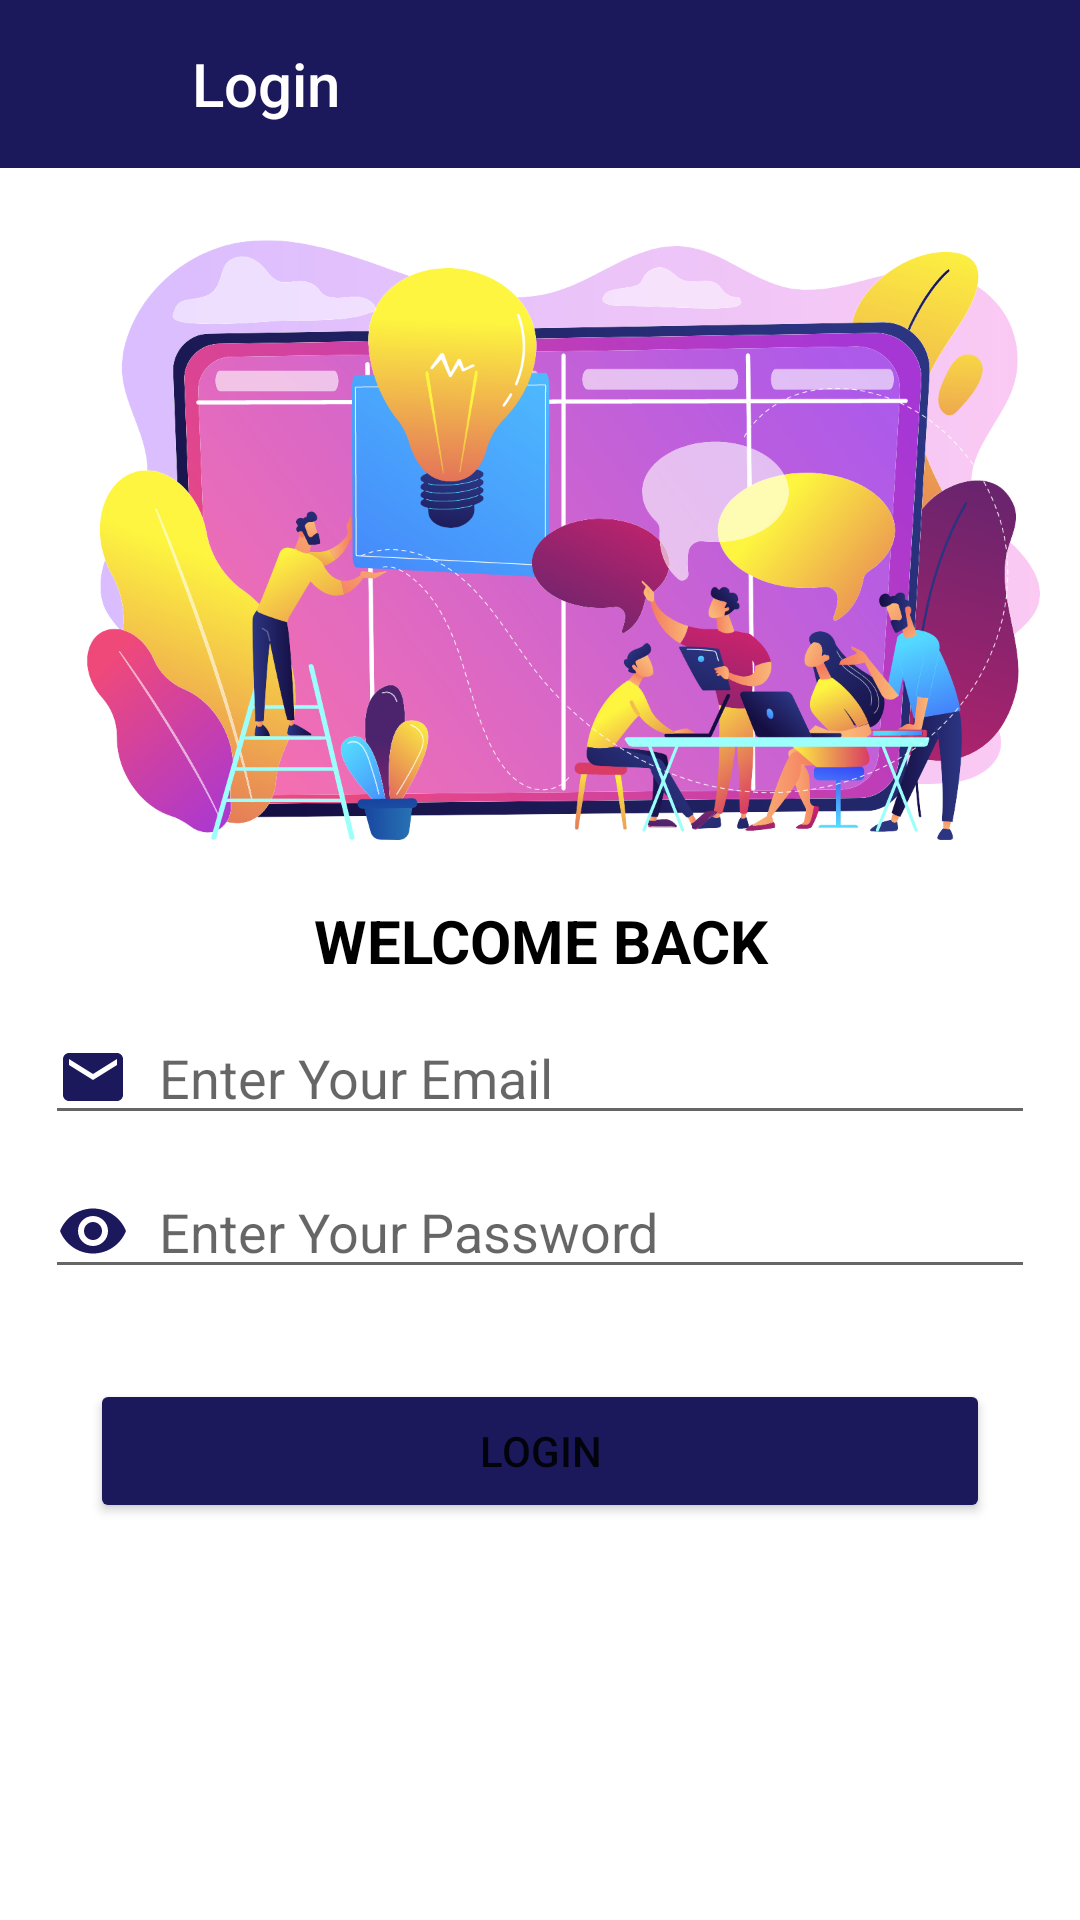

The Android layout XML behind this screen, and the referenced resources:
<!-- AndroidManifest.xml: application theme Theme.BlogsSpot -->
<!-- res/layout/activity_login.xml -->
<?xml version="1.0" encoding="utf-8"?>
<RelativeLayout xmlns:android="http://schemas.android.com/apk/res/android"
    xmlns:app="http://schemas.android.com/apk/res-auto"
    xmlns:tools="http://schemas.android.com/tools"
    android:layout_width="match_parent"
    android:layout_height="match_parent"
    tools:context=".LoginActivity">

    <Toolbar
        android:id="@+id/toolbar"
        android:layout_width="match_parent"
        android:layout_height="wrap_content"
        android:layout_alignParentTop="true"
        android:background="#1B195B"
        android:title="Login"
        android:titleTextColor="@color/white"
        android:paddingStart="60dp"/>

    <ImageButton
        android:id="@+id/loginBackButton"
        android:layout_width="50dp"
        android:layout_height="30dp"
        android:layout_marginStart="7dp"
        android:layout_marginTop="12dp"
        android:background="#1B195B"
        android:src="@drawable/ic_baseline_arrow_back_24"/>

    <ImageView
        android:id="@+id/loginScreenImage"
        android:layout_below="@+id/toolbar"
        android:layout_width="match_parent"
        android:layout_height="200dp"
        android:layout_marginTop="80dp"
        android:src="@drawable/signupimage"
        android:layout_alignParentTop="true"/>

    <TextView
        android:id="@+id/loginText"
        android:layout_width="match_parent"
        android:layout_height="wrap_content"
        android:layout_below="@+id/loginScreenImage"
        android:layout_marginTop="20dp"
        android:gravity="center_horizontal"
        android:text="@string/welcome_back"
        android:textColor="@color/black"
        android:textSize="20sp"
        android:textStyle="bold" />


    <EditText
        android:id="@+id/editTextEmail"
        android:layout_width="match_parent"
        android:layout_height="wrap_content"
        android:ems="10"
        android:drawableStart="@drawable/ic_baseline_email_24"
        android:drawablePadding="10dp"
        android:inputType="textEmailAddress"
        android:layout_below="@+id/loginText"
        android:layout_marginStart="15dp"
        android:layout_marginEnd="15dp"
        android:layout_marginTop="10dp"
        android:hint="Enter Your Email" />

    <EditText
        android:id="@+id/editTextPassword"
        android:layout_width="match_parent"
        android:layout_height="wrap_content"
        android:drawableStart="@drawable/ic_baseline_remove_red_eye_24"
        android:drawablePadding="10dp"
        android:layout_below="@+id/editTextEmail"
        android:layout_marginTop="10dp"
        android:layout_marginStart="15dp"
        android:layout_marginEnd="15dp"
        android:ems="10"
        android:inputType="textPassword"
        android:hint="Enter Your Password"/>

    <Button
        android:id="@+id/createAccountButton"
        android:layout_width="match_parent"
        android:layout_height="wrap_content"
        android:layout_below="@+id/editTextPassword"
        android:gravity="center"
        android:layout_marginTop="30dp"
        android:layout_marginStart="30dp"
        android:layout_marginEnd="30dp"
        android:backgroundTint="#1B195B"
        android:text="Login"/>




</RelativeLayout>
<!-- resources referenced by this layout -->
<resources>
  <color name="black">#FF000000</color>
  <color name="white">#FFFFFFFF</color>
  <!-- drawable ic_baseline_email_24 (drawable) -->
  <vector android:height="24dp" android:tint="#1B195B"
      android:viewportHeight="24" android:viewportWidth="24"
      android:width="24dp" xmlns:android="http://schemas.android.com/apk/res/android">
      <path android:fillColor="@android:color/white" android:pathData="M20,4L4,4c-1.1,0 -1.99,0.9 -1.99,2L2,18c0,1.1 0.9,2 2,2h16c1.1,0 2,-0.9 2,-2L22,6c0,-1.1 -0.9,-2 -2,-2zM20,8l-8,5 -8,-5L4,6l8,5 8,-5v2z"/>
  </vector>
  <!-- drawable ic_baseline_remove_red_eye_24 (drawable) -->
  <vector android:height="24dp" android:tint="#1B195B"
      android:viewportHeight="24" android:viewportWidth="24"
      android:width="24dp" xmlns:android="http://schemas.android.com/apk/res/android">
      <path android:fillColor="@android:color/white" android:pathData="M12,4.5C7,4.5 2.73,7.61 1,12c1.73,4.39 6,7.5 11,7.5s9.27,-3.11 11,-7.5c-1.73,-4.39 -6,-7.5 -11,-7.5zM12,17c-2.76,0 -5,-2.24 -5,-5s2.24,-5 5,-5 5,2.24 5,5 -2.24,5 -5,5zM12,9c-1.66,0 -3,1.34 -3,3s1.34,3 3,3 3,-1.34 3,-3 -1.34,-3 -3,-3z"/>
  </vector>
  <!-- drawable signupimage: png bitmap (drawable, 358508 bytes) -->
  <string name="welcome_back">WELCOME BACK</string>
  <style name="Theme.BlogsSpot" parent="Theme.MaterialComponents.DayNight.NoActionBar">
          
          <item name="colorPrimary">@color/background</item>
          <item name="colorPrimaryVariant">@color/background</item>
          <item name="colorOnPrimary">@color/white</item>
          
          <item name="colorSecondary">@color/teal_200</item>
          <item name="colorSecondaryVariant">@color/teal_700</item>
          <item name="colorOnSecondary">@color/black</item>
          
          <item name="android:statusBarColor" tools:targetApi="l">#1B195B</item>
          
      </style>
  <color name="background">#1B195B</color>
  <color name="teal_200">#FF03DAC5</color>
  <color name="teal_700">#FF018786</color>
</resources>
